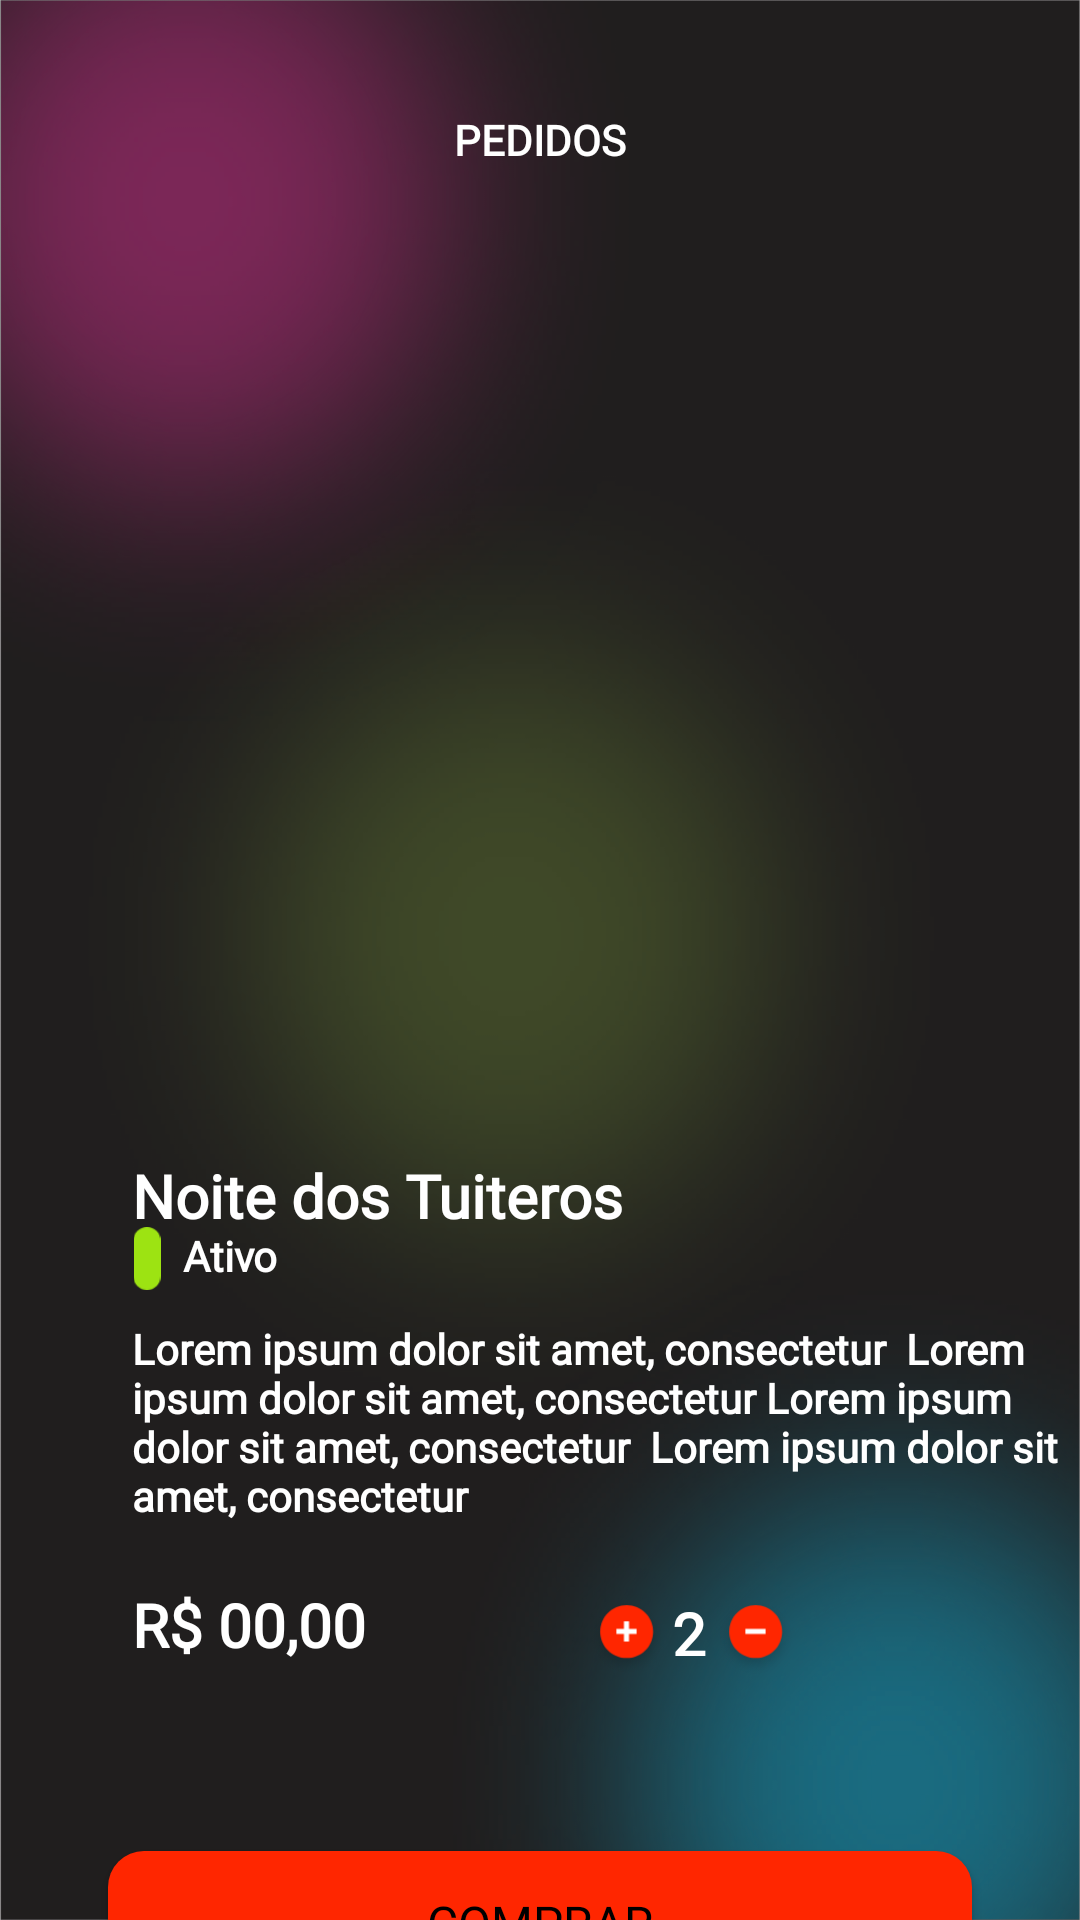

Reconstruct the res/layout file that produces this screen, plus the resources it refers to.
<!-- AndroidManifest.xml: application theme Theme.Dedalos -->
<!-- res/layout/fragment_entrada_pedido_detalhe.xml -->
<?xml version="1.0" encoding="utf-8"?>
<androidx.constraintlayout.widget.ConstraintLayout xmlns:android="http://schemas.android.com/apk/res/android"
    xmlns:app="http://schemas.android.com/apk/res-auto"
    xmlns:tools="http://schemas.android.com/tools"
    android:id="@+id/frameLayout5"
    android:layout_width="match_parent"
    android:layout_height="match_parent"
    tools:context=".EntradaPedidoDetalheFragment"
    android:background="@drawable/dedalosfundotodos">

    <androidx.appcompat.widget.AppCompatButton
        android:id="@+id/btn_login2"
        android:layout_width="0dp"
        android:layout_height="wrap_content"
        android:layout_marginHorizontal="36dp"
        android:layout_marginTop="56dp"
        android:background="@drawable/bg_button_radius_12"
        android:backgroundTint="@color/red"
        android:fontFamily="@font/roboto_bold"
        android:text="Comprar"
        android:textColor="@color/black"
        android:textSize="16sp"
        app:layout_constraintEnd_toEndOf="parent"
        app:layout_constraintHorizontal_bias="0.611"
        app:layout_constraintStart_toStartOf="parent"
        app:layout_constraintTop_toBottomOf="@+id/textView13" />

    <TextView
        android:id="@+id/textView7"
        android:layout_width="wrap_content"
        android:layout_height="wrap_content"
        android:layout_marginStart="92dp"
        android:layout_marginTop="37dp"
        android:layout_marginEnd="128dp"
        android:fontFamily="@font/poppins_bold"
        android:text="PEDIDOS"
        android:textColor="@color/white"
        android:textSize="14sp"
        android:textStyle="normal|bold"
        app:layout_constraintEnd_toEndOf="parent"
        app:layout_constraintStart_toEndOf="@+id/imageView6"
        app:layout_constraintTop_toTopOf="parent" />

    <TextView
        android:id="@+id/textView8"
        android:layout_width="201dp"
        android:layout_height="24dp"
        android:layout_marginStart="44dp"
        android:layout_marginTop="13dp"
        android:fontFamily="@font/poppins_medium"
        android:text="Noite dos Tuiteros"
        android:textColor="@color/white"
        android:textSize="20sp"
        android:textStyle="bold"
        app:layout_constraintStart_toStartOf="parent"
        app:layout_constraintTop_toBottomOf="@+id/imageView19" />

    <TextView
        android:id="@+id/textView13"
        android:layout_width="102dp"
        android:layout_height="33dp"
        android:layout_marginStart="44dp"
        android:layout_marginTop="13dp"
        android:fontFamily="@font/poppins_medium"
        android:text="R$ 00,00"
        android:textColor="@color/white"
        android:textSize="20sp"
        android:textStyle="bold"
        app:layout_constraintStart_toStartOf="parent"
        app:layout_constraintTop_toBottomOf="@+id/textView12" />

    <TextView
        android:id="@+id/textView14"
        android:layout_width="13dp"
        android:layout_height="21dp"
        android:layout_marginTop="16dp"
        android:fontFamily="@font/poppins_medium"
        android:text="2"
        android:textColor="@color/white"
        android:textSize="20sp"
        android:textStyle="bold"
        app:layout_constraintEnd_toStartOf="@+id/imageView22"
        app:layout_constraintTop_toBottomOf="@+id/textView12" />

    <TextView
        android:id="@+id/textView12"
        android:layout_width="326dp"
        android:layout_height="75dp"
        android:layout_marginStart="44dp"
        android:layout_marginTop="10dp"
        android:fontFamily="@font/poppins_medium"
        android:text="Lorem ipsum dolor sit amet, consectetur  Lorem ipsum dolor sit amet, consectetur Lorem ipsum dolor sit amet, consectetur  Lorem ipsum dolor sit amet, consectetur "
        android:textColor="@color/white"
        android:textSize="14sp"
        android:textStyle="bold"
        app:layout_constraintStart_toStartOf="parent"
        app:layout_constraintTop_toBottomOf="@+id/imageView25" />

    <TextView
        android:id="@+id/textView4"
        android:layout_width="48dp"
        android:layout_height="17dp"
        android:layout_marginStart="7dp"
        android:fontFamily="@font/poppins_medium"
        android:text="Ativo"
        android:textColor="@color/white"
        android:textSize="14sp"
        android:textStyle="bold"
        app:layout_constraintStart_toEndOf="@+id/imageView25"
        app:layout_constraintTop_toBottomOf="@+id/textView8" />

    <ImageView
        android:id="@+id/imageView6"
        android:layout_width="16dp"
        android:layout_height="16dp"
        android:layout_marginStart="20dp"
        android:layout_marginTop="37dp"
        android:src="@drawable/backward_arrow"
        app:layout_constraintStart_toStartOf="parent"
        app:layout_constraintTop_toTopOf="parent" />

    <ImageView
        android:id="@+id/imageView19"
        android:layout_width="351dp"
        android:layout_height="291dp"
        android:layout_marginStart="30dp"
        android:layout_marginTop="25dp"
        android:layout_marginEnd="30dp"
        android:src="@drawable/blurred_city_lights"
        app:layout_constraintEnd_toEndOf="parent"
        app:layout_constraintStart_toStartOf="parent"
        app:layout_constraintTop_toBottomOf="@+id/textView7" />

    <ImageView
        android:id="@+id/imageView21"
        android:layout_width="30dp"
        android:layout_height="30dp"
        android:layout_marginTop="16dp"
        android:src="@drawable/grupo_35218"
        app:layout_constraintEnd_toStartOf="@+id/textView14"
        app:layout_constraintTop_toBottomOf="@+id/textView12" />

    <ImageView
        android:id="@+id/imageView22"
        android:layout_width="30dp"
        android:layout_height="30dp"
        android:layout_marginTop="16dp"
        android:layout_marginEnd="93dp"
        android:src="@drawable/grupo_35219"
        app:layout_constraintEnd_toEndOf="parent"
        app:layout_constraintTop_toBottomOf="@+id/textView12" />

    <ImageView
        android:id="@+id/imageView25"
        android:layout_width="10dp"
        android:layout_height="21dp"
        android:layout_marginStart="44dp"
        android:src="@drawable/ret_ngulo_3790"
        app:layout_constraintStart_toStartOf="parent"
        app:layout_constraintTop_toBottomOf="@+id/textView8" />


</androidx.constraintlayout.widget.ConstraintLayout>
<!-- resources referenced by this layout -->
<resources>
  <color name="black">#FF000000</color>
  <color name="red">#FF2600</color>
  <color name="white">#FFFFFFFF</color>
  <!-- drawable bg_button_radius_12 (drawable) -->
  <?xml version="1.0" encoding="utf-8"?>
  <shape xmlns:android="http://schemas.android.com/apk/res/android">
      <solid android:color="@color/white"/>
      <corners android:radius="0dp"
          android:bottomRightRadius="12dp" android:bottomLeftRadius="12dp"
          android:topLeftRadius="12dp" android:topRightRadius="12dp"/>
  </shape>
  <!-- drawable dedalosfundotodos: png bitmap (drawable, 706007 bytes) -->
  <!-- drawable grupo_35218: png bitmap (drawable, 3004 bytes) -->
  <!-- drawable grupo_35219: png bitmap (drawable, 2965 bytes) -->
  <!-- drawable ret_ngulo_3790: png bitmap (drawable, 674 bytes) -->
  <style name="Theme.Dedalos" parent="Theme.MaterialComponents.DayNight.NoActionBar">
          
          <item name="colorPrimary">@color/purple_500</item>
          <item name="colorPrimaryVariant">@color/purple_700</item>
          <item name="colorOnPrimary">@color/white</item>
          <item name="android:windowNoTitle">true</item>
          <item name="android:windowActionBar">false</item>
  
          
          <item name="colorSecondary">@color/teal_200</item>
          <item name="colorSecondaryVariant">@color/teal_700</item>
          <item name="colorOnSecondary">@color/black</item>
          
          <item name="android:statusBarColor">@android:color/black</item>
          
      </style>
  <color name="purple_500">#FF6200EE</color>
  <color name="purple_700">#FF3700B3</color>
  <color name="teal_200">#FF03DAC5</color>
  <color name="teal_700">#FF018786</color>
</resources>
